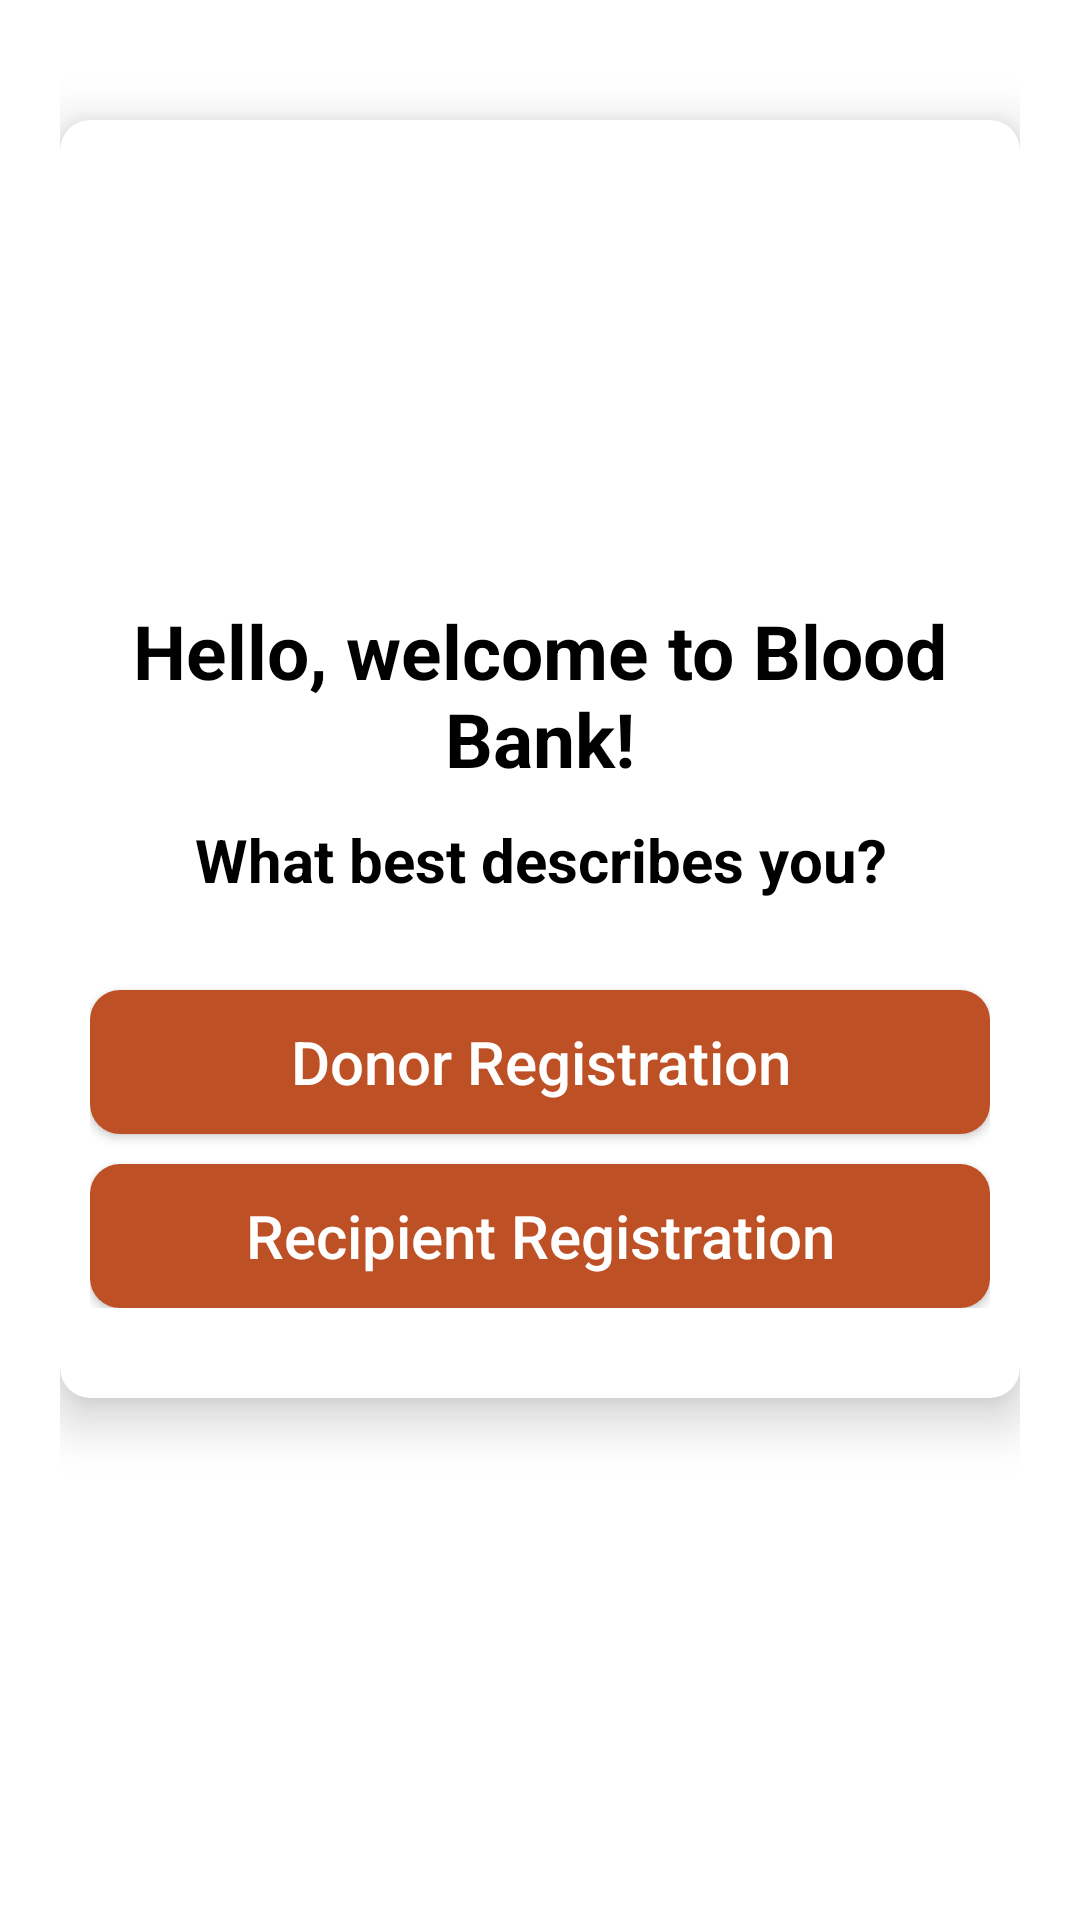

Write the Android layout XML for this screen, with the resource values it uses.
<!-- AndroidManifest.xml: application theme Theme.MyApplication -->
<!-- res/layout/activity_blood_bank.xml -->
<?xml version="1.0" encoding="utf-8"?>
<LinearLayout xmlns:android="http://schemas.android.com/apk/res/android"
    xmlns:app="http://schemas.android.com/apk/res-auto"
    xmlns:tools="http://schemas.android.com/tools"
    android:layout_width="match_parent"
    android:layout_height="match_parent"
    android:orientation="vertical"
    android:padding="20dp"
    android:background="@color/cardview_light_background"
    tools:context=".BloodBank">

    <androidx.cardview.widget.CardView
        android:layout_width="match_parent"
        android:layout_height="wrap_content"
        android:layout_marginTop="20dp"
        app:cardCornerRadius="10dp"
        app:cardElevation="10dp"
        android:background="#fff"
        android:elevation="10dp">

        <LinearLayout
            android:layout_width="match_parent"
            android:layout_height="wrap_content"
            android:layout_margin="10dp"
            android:orientation="vertical">

            <ImageView

                android:layout_width="150dp"
                android:layout_height="150dp"
                android:layout_gravity="center"
                android:layout_marginTop="0dp"
                android:src="@drawable/bloodbanklogo"/>

            <TextView

                android:text="Hello, welcome to Blood Bank!"
                android:textColor="#000"
                android:textSize="25sp"
                android:textStyle="bold"
                android:gravity="center"
                android:layout_width="match_parent"
                android:layout_height="wrap_content"/>

            <TextView

                android:text="What best describes you?"
                android:textColor="#000"
                android:textSize="20sp"
                android:gravity="center"
                android:textStyle="bold"
                android:layout_marginTop="10dp"
                android:layout_width="match_parent"
                android:layout_height="wrap_content"/>

            <LinearLayout
                android:layout_width="match_parent"
                android:layout_height="wrap_content"
                android:layout_marginTop="10dp"
                android:orientation="vertical"
                android:layout_marginBottom="20dp">

                <Button
                    android:id="@+id/donorButton"
                    android:text="Donor Registration"
                    android:textAllCaps="false"
                    android:layout_marginTop="20dp"
                    android:layout_gravity="center"
                    android:textColor="#fff"
                    android:textSize="20sp"
                    android:background="@drawable/buttons_background"
                    android:layout_width="match_parent"
                    android:layout_height="wrap_content"/>

                <Button
                    android:id="@+id/recipientButton"
                    android:text="Recipient Registration"
                    android:textAllCaps="false"
                    android:layout_marginTop="10dp"
                    android:layout_gravity="center"
                    android:textColor="#fff"
                    android:textSize="20sp"
                    android:background="@drawable/buttons_background"
                    android:layout_width="match_parent"
                    android:layout_height="wrap_content"/>


            </LinearLayout>
        </LinearLayout>
    </androidx.cardview.widget.CardView>

</LinearLayout>
<!-- resources referenced by this layout -->
<resources>
  <!-- drawable buttons_background (drawable) -->
  <?xml version="1.0" encoding="utf-8"?>
  <shape xmlns:android="http://schemas.android.com/apk/res/android">
  
      <solid
          android:color="#Be5025"/>
      <corners
          android:radius="10dp"></corners>
  
  
  </shape>
  <style name="Theme.MyApplication" parent="Theme.MaterialComponents.DayNight.DarkActionBar">
          
          <item name="colorPrimary">@color/purple_500</item>
          <item name="colorPrimaryVariant">@color/purple_700</item>
          <item name="colorOnPrimary">@color/white</item>
          
          <item name="colorSecondary">@color/teal_200</item>
          <item name="colorSecondaryVariant">@color/teal_700</item>
          <item name="colorOnSecondary">@color/black</item>
          
          <item name="android:statusBarColor">?attr/colorPrimaryVariant</item>
          
      </style>
  <color name="purple_500">#FF6200EE</color>
  <color name="purple_700">#FF3700B3</color>
  <color name="white">#FFFFFFFF</color>
  <color name="teal_200">#FF03DAC5</color>
  <color name="teal_700">#FF018786</color>
  <color name="black">#FF000000</color>
</resources>
